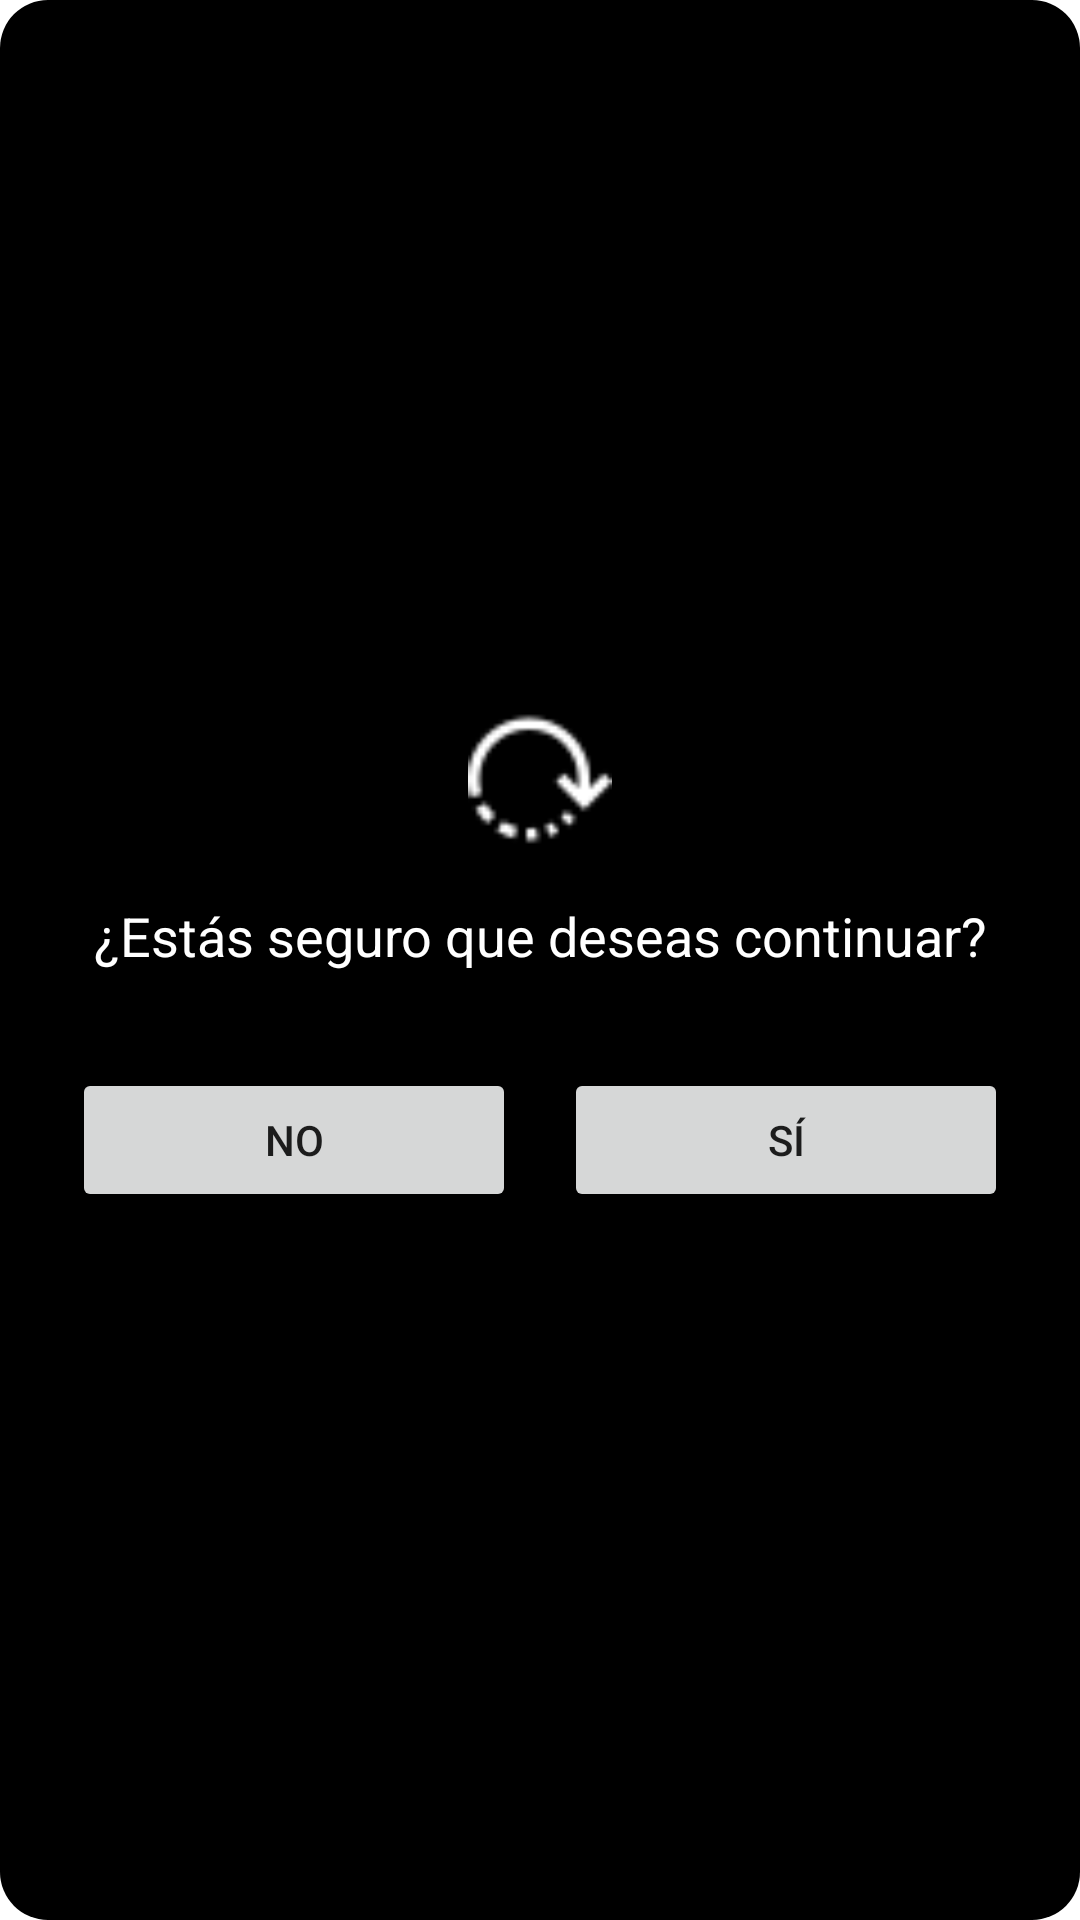

The Android layout XML behind this screen, and the referenced resources:
<!-- AndroidManifest.xml: application theme Theme.StockVision -->
<!-- res/layout/dialog_confirmation.xml -->
<?xml version="1.0" encoding="utf-8"?>
<LinearLayout
    xmlns:android="http://schemas.android.com/apk/res/android"
    android:layout_width="wrap_content"
    android:layout_height="wrap_content"
    android:orientation="vertical"
    android:padding="24dp"
    android:background="@drawable/bg_dialog_rounded"
    android:gravity="center"
    android:layout_gravity="center">

    
    <ImageView
        android:id="@+id/ivWarning"
        android:layout_width="48dp"
        android:layout_height="48dp"
        android:layout_gravity="center"
        android:src="@drawable/ic_reset_64"
     />

    
    <TextView
        android:id="@+id/tvQuestion"
        android:layout_width="wrap_content"
        android:layout_height="wrap_content"
        android:layout_marginTop="16dp"
        android:layout_marginBottom="24dp"
        android:text="¿Estás seguro que deseas continuar?"
        android:textAppearance="?android:textAppearanceMedium"
        android:textColor="@android:color/white"
        android:gravity="center"
        android:textAlignment="center"/>

    
    <LinearLayout
        android:layout_width="match_parent"
        android:layout_height="wrap_content"
        android:orientation="horizontal"
        android:gravity="center"
        android:layout_marginTop="8dp">

        <Button
            android:id="@+id/btnNo"
            android:layout_width="0dp"
            android:layout_weight="1"
            android:layout_height="wrap_content"
            android:text="No" />

        <View
            android:layout_width="16dp"
            android:layout_height="0dp" />

        <Button
            android:id="@+id/btnYes"
            android:layout_width="0dp"
            android:layout_weight="1"
            android:layout_height="wrap_content"
            android:text="Sí" />
    </LinearLayout>

</LinearLayout>
<!-- resources referenced by this layout -->
<resources>
  <!-- drawable bg_dialog_rounded (drawable) -->
  <shape xmlns:android="http://schemas.android.com/apk/res/android"
      android:shape="rectangle">
      <solid android:color="@android:color/black" />
      <corners android:radius="16dp" />
      <padding
          android:left="16dp"
          android:top="16dp"
          android:right="16dp"
          android:bottom="16dp" />
  </shape>
  <!-- drawable ic_reset_64: png bitmap (drawable, 708 bytes) -->
  <style name="Theme.StockVision" parent="Theme.MaterialComponents.DayNight.DarkActionBar">
          
          <item name="colorPrimary">@color/purple_500</item>
          <item name="colorPrimaryVariant">@color/purple_700</item>
          <item name="colorOnPrimary">@color/white</item>
          
          <item name="colorSecondary">@color/teal_200</item>
          <item name="colorSecondaryVariant">@color/teal_700</item>
          <item name="colorOnSecondary">@color/black</item>
          
          <item name="android:statusBarColor">?attr/colorPrimaryVariant</item>
          
      </style>
  <color name="purple_500">#FF6200EE</color>
  <color name="purple_700">#FF3700B3</color>
  <color name="white">#FFFFFFFF</color>
  <color name="teal_200">#FF03DAC5</color>
  <color name="teal_700">#FF018786</color>
  <color name="black">#FF000000</color>
</resources>
